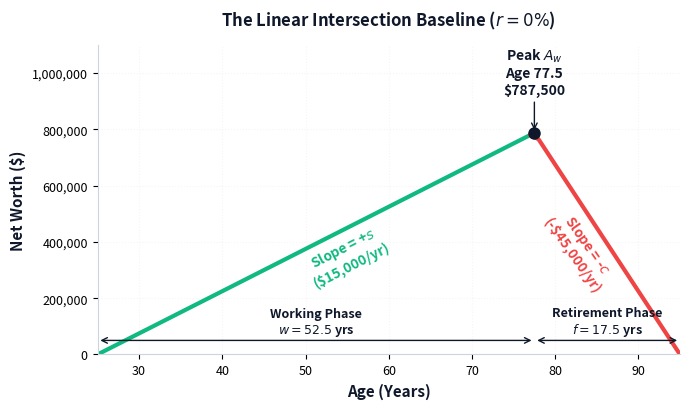
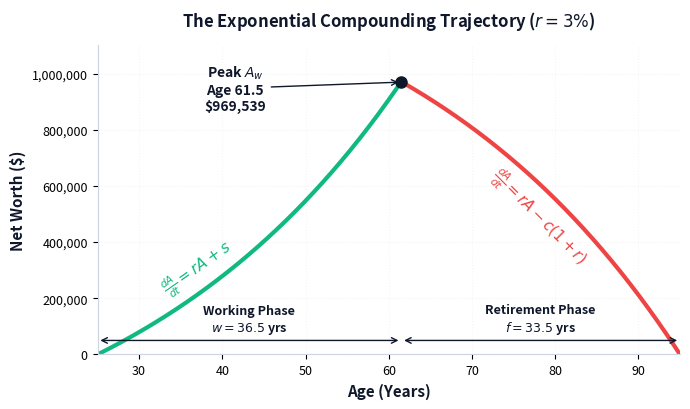
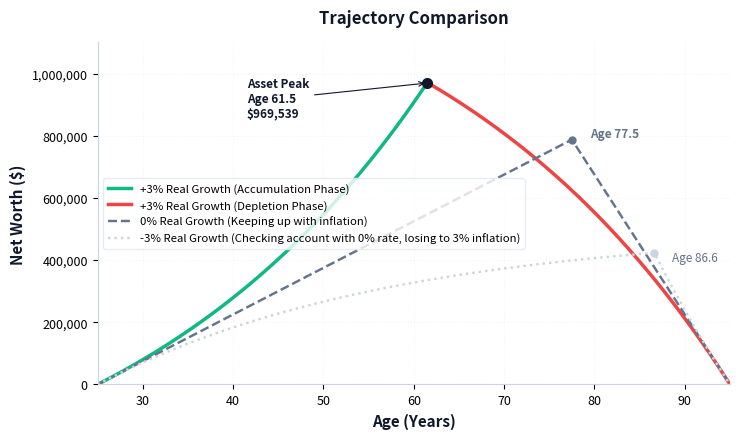

Write Python code to recreate these figures, in order.
import numpy as np
import matplotlib.pyplot as plt
import os

# --- Money Plot Labs Brand Style Configuration ---
mp_dark  = '#0F172A'
mp_blue  = '#3B82F6'
mp_green = '#10B981'
mp_red   = '#EF4444'

# Structural Neutrals for Environmental Comparison
mp_grey       = '#64748B'
mp_light_grey = '#CBD5E1'

plt.rcParams.update({
    'font.size': 10,
    'axes.labelsize': 11,
    'axes.titlesize': 12,
    'xtick.labelsize': 9,
    'ytick.labelsize': 9,
    'legend.fontsize': 9,
    'grid.alpha': 0.12,
    'grid.linestyle': ':',
})

# Ensure destination folder exists
os.makedirs('visual-assets', exist_ok=True)

# --- Exact Core Variables ---
A_start = 25
A_end = 95
H = A_end - A_start  # Horizon = 75 years

A_0 = 0               # Initial Balance
L = 0                 # Desired Legacy Floor (Actuary-aligned L notation)
s = 15000            # Annual Savings
c = 45000            # Annual Retirement Consumption

# =========================================================================
# GRAPH 1: THE LINEAR BASELINE (r = 0%)
# =========================================================================
w_linear = (c * H + L - A_0) / (s + c)
age_retire_linear = A_start + w_linear
A_w_linear = A_0 + s * w_linear

ages_lin = np.arange(A_start, A_end + 1)
nw_lin = [A_0 + s * t if t <= w_linear else L + c * (H - t) for t in (ages_lin - A_start)]

fig1, ax1 = plt.subplots(figsize=(7, 4.2), layout='tight')
split_idx = int(np.floor(w_linear)) + 1
ax1.plot(ages_lin[:split_idx], nw_lin[:split_idx], color=mp_green, linewidth=3, label='Linear Accumulation')
ax1.plot(ages_lin[split_idx-1:], nw_lin[split_idx-1:], color=mp_red, linewidth=3, label='Linear Depletion')

ax1.plot(age_retire_linear, A_w_linear, marker='o', color=mp_dark, markersize=8, zorder=5)
ax1.annotate(f'Peak $A_w$\nAge {age_retire_linear:.1f}\n${int(A_w_linear):,}', 
             xy=(age_retire_linear, A_w_linear), xytext=(age_retire_linear, A_w_linear + 140000),
             color=mp_dark, weight='bold', ha='center', arrowprops=dict(arrowstyle='->', color=mp_dark, lw=1))

ax1.text(55, 240000, f'Slope = +$s$\n(${s:,}/yr)', color=mp_green, weight='bold', ha='center', rotation=27)
ax1.text(83, 220000, f'Slope = -$c$\n(-${c:,}/yr)', color=mp_red, weight='bold', ha='center', rotation=-55)

ax1.annotate('', xy=(A_start, 50000), xytext=(age_retire_linear, 50000), arrowprops=dict(arrowstyle='<->', color=mp_dark, lw=1))
ax1.text((A_start + age_retire_linear)/2, 75000, f'Working Phase\n$w = {w_linear:.1f}$ yrs', color=mp_dark, ha='center', weight='bold', fontsize=9)
ax1.annotate('', xy=(age_retire_linear, 50000), xytext=(A_end, 50000), arrowprops=dict(arrowstyle='<->', color=mp_dark, lw=1))
ax1.text((age_retire_linear + A_end)/2, 75000, f'Retirement Phase\n$f = {H-w_linear:.1f}$ yrs', color=mp_dark, ha='center', weight='bold', fontsize=9)

ax1.set_title('The Linear Intersection Baseline ($r=0\%$)', color=mp_dark, weight='bold', pad=14)
ax1.set_xlabel('Age (Years)', color=mp_dark, weight='bold')
ax1.set_ylabel('Net Worth ($)', color=mp_dark, weight='bold')
ax1.set_xlim(A_start, A_end)
ax1.set_ylim(0, 1100000)
ax1.get_yaxis().set_major_formatter(plt.FuncFormatter(lambda x, loc: "{:,}".format(int(x))))
ax1.grid(True)
for spine in ['top', 'right']: ax1.spines[spine].set_visible(False)
for spine in ['left', 'bottom']: ax1.spines[spine].set_color('#cbd5e1')
plt.savefig('visual-assets/linear_plot.pdf', format='pdf', bbox_inches='tight')
plt.close()


# =========================================================================
# GRAPH 2: THE EXPONENTIAL ENGINE (r = 3%)
# =========================================================================
r = 0.03
numerator_inner = (r * A_0 + s) * ((1 + r)**H) + c * (1 + r) - r * L
denominator_inner = s + c * (1 + r)
w_exponential = H - (np.log(numerator_inner / denominator_inner) / np.log(1 + r))
age_retire_exp = A_start + w_exponential

ages_eval = np.linspace(A_start, A_end, 500)
nw_exp = []
for age in ages_eval:
    t = age - A_start
    if t <= w_exponential:
        val = A_0 * ((1 + r)**t) + s * (((1 + r)**t - 1) / r)
    else:
        A_w_exp = A_0 * ((1 + r)**w_exponential) + s * (((1 + r)**w_exponential - 1) / r)
        t_ret = t - w_exponential
        val = A_w_exp * ((1 + r)**t_ret) - c * (((1 + r)**(t_ret + 1) - (1 + r)) / r)
    nw_exp.append(val)

A_w_exponential = nw_exp[np.argmin(np.abs((ages_eval - A_start) - w_exponential))]

fig2, ax2 = plt.subplots(figsize=(7, 4.2), layout='tight')
mask_acc = ages_eval - A_start <= w_exponential
mask_dep = ages_eval - A_start >= w_exponential

ax2.plot(ages_eval[mask_acc], np.array(nw_exp)[mask_acc], color=mp_green, linewidth=3, label='Exponential Accumulation')
ax2.plot(ages_eval[mask_dep], np.array(nw_exp)[mask_dep], color=mp_red, linewidth=3, label='Exponential Depletion')

ax2.plot(age_retire_exp, A_w_exponential, marker='o', color=mp_dark, markersize=8, zorder=5)
ax2.annotate(f'Peak $A_w$\nAge {age_retire_exp:.1f}\n${int(A_w_exponential):,}', 
             xy=(age_retire_exp, A_w_exponential), xytext=(age_retire_exp - 20, A_w_exponential - 100000),
             color=mp_dark, weight='bold', ha='center', arrowprops=dict(arrowstyle='->', color=mp_dark, lw=1))

# Dynamic curve rate tags (differential calculus markers)
ax2.text(37, 220000, r'$\frac{dA}{dt} = rA + s$', color=mp_green, weight='bold', ha='center', fontsize=11, rotation=35)
ax2.text(78, 330000, r'$\frac{dA}{dt} = rA - c(1+r)$', color=mp_red, weight='bold', ha='center', fontsize=11, rotation=-45)

ax2.annotate('', xy=(A_start, 50000), xytext=(age_retire_exp, 50000), arrowprops=dict(arrowstyle='<->', color=mp_dark, lw=1))
ax2.text((A_start + age_retire_exp)/2, 85000, f'Working Phase\n$w = {w_exponential:.1f}$ yrs', color=mp_dark, ha='center', weight='bold', fontsize=9)
ax2.annotate('', xy=(age_retire_exp, 50000), xytext=(A_end, 50000), arrowprops=dict(arrowstyle='<->', color=mp_dark, lw=1))
ax2.text((age_retire_exp + A_end)/2, 85000, f'Retirement Phase\n$f = {H-w_exponential:.1f}$ yrs', color=mp_dark, ha='center', weight='bold', fontsize=9)

ax2.set_title(f'The Exponential Compounding Trajectory ($r={int(r*100)}\\%$)', color=mp_dark, weight='bold', pad=14)
ax2.set_xlabel('Age (Years)', color=mp_dark, weight='bold')
ax2.set_ylabel('Net Worth ($)', color=mp_dark, weight='bold')
ax2.set_xlim(A_start, A_end)
ax2.set_ylim(0, 1100000)
ax2.get_yaxis().set_major_formatter(plt.FuncFormatter(lambda x, loc: "{:,}".format(int(x))))
ax2.grid(True)
for spine in ['top', 'right']: ax2.spines[spine].set_visible(False)
for spine in ['left', 'bottom']: ax2.spines[spine].set_color('#cbd5e1')
plt.savefig('visual-assets/exponential_plot.pdf', format='pdf', bbox_inches='tight')
plt.close()


# =========================================================================
# GRAPH 3: ENVIRONMENT MACRO COMPARISON (3% vs 0% vs -3%)
# =========================================================================
r_neg = -0.03
num_neg = (r_neg * A_0 + s) * ((1 + r_neg)**H) + c * (1 + r_neg) - r_neg * L
den_neg = s + c * (1 + r_neg)
w_negative = H - (np.log(num_neg / den_neg) / np.log(1 + r_neg))
age_retire_neg = A_start + w_negative

nw_neg_curve = []
for age in ages_eval:
    t = age - A_start
    if t <= w_negative:
        val = A_0 * ((1 + r_neg)**t) + s * (((1 + r_neg)**t - 1) / r_neg)
    else:
        A_w_neg = A_0 * ((1 + r_neg)**w_negative) + s * (((1 + r_neg)**w_negative - 1) / r_neg)
        t_ret = t - w_negative
        val = A_w_neg * ((1 + r_neg)**t_ret) - c * (((1 + r_neg)**(t_ret + 1) - (1 + r_neg)) / r_neg)
    nw_neg_curve.append(val)

fig3, ax3 = plt.subplots(figsize=(7.5, 4.5), layout='tight')


# Plot foreground optimized brand engine portfolio path
ax3.plot(ages_eval[mask_acc], np.array(nw_exp)[mask_acc], color=mp_green, linewidth=2.5, label='+3% Real Growth (Accumulation Phase)')
ax3.plot(ages_eval[mask_dep], np.array(nw_exp)[mask_dep], color=mp_red, linewidth=2.5, label='+3% Real Growth (Depletion Phase)')

# Plot background macro reference environments
ax3.plot(ages_eval, nw_lin_curve := [A_0 + s * (a - A_start) if (a - A_start) <= w_linear else L + c * (A_end - a) for a in ages_eval], 
         color=mp_grey, linewidth=1.75, linestyle='--', label='0% Real Growth (Keeping up with inflation)')
ax3.plot(ages_eval, nw_neg_curve, 
         color=mp_light_grey, linewidth=1.75, linestyle=':', label='-3% Real Growth (Checking account with 0% rate, losing to 3% inflation)')

# Highlight peak timeline transitions across environments
A_w_neg_peak = nw_neg_curve[np.argmin(np.abs((ages_eval - A_start) - w_negative))]
ax3.plot(age_retire_exp, A_w_exponential, marker='o', color=mp_dark, markersize=7, zorder=5)
ax3.plot(age_retire_linear, A_w_linear, marker='o', color=mp_grey, markersize=5, zorder=4)
ax3.plot(age_retire_neg, A_w_neg_peak, marker='o', color=mp_light_grey, markersize=5, zorder=4)

# Visual Callout Annotations
ax3.annotate(f'Asset Peak\nAge {age_retire_exp:.1f}\n${int(A_w_exponential):,}', 
             xy=(age_retire_exp, A_w_exponential), xytext=(age_retire_exp - 20, A_w_exponential - 110000),
             color=mp_dark, weight='bold', size=8.5, arrowprops=dict(arrowstyle='->', color=mp_dark, lw=0.8))

ax3.annotate(f'Age {age_retire_linear:.1f}', xy=(age_retire_linear, A_w_linear), xytext=(age_retire_linear + 2, A_w_linear + 8000),
             color=mp_grey, size=8.5, weight='bold')
ax3.annotate(f'Age {age_retire_neg:.1f}', xy=(age_retire_neg, A_w_neg_peak), xytext=(age_retire_neg + 2, A_w_neg_peak - 25000),
             color=mp_grey, size=8.5)

# Formatting Framework
ax3.set_title('Trajectory Comparison', color=mp_dark, weight='bold', pad=14)
ax3.set_xlabel('Age (Years)', color=mp_dark, weight='bold')
ax3.set_ylabel('Net Worth ($)', color=mp_dark, weight='bold')
ax3.set_xlim(A_start, A_end)
ax3.set_ylim(0, 1100000)
ax3.get_yaxis().set_major_formatter(plt.FuncFormatter(lambda x, loc: "{:,}".format(int(x))))
ax3.grid(True)
ax3.legend(loc='center left', frameon=True, facecolor='#ffffff', edgecolor='#e2e8f0', fontsize=8.2)

for spine in ['top', 'right']: ax3.spines[spine].set_visible(False)
for spine in ['left', 'bottom']: ax3.spines[spine].set_color('#cbd5e1')

plt.savefig('visual-assets/comparison_plot.pdf', format='pdf', bbox_inches='tight')
plt.close()

print("Execution complete. All 3 math-verified whitepaper files successfully outputted to visual-assets/")
